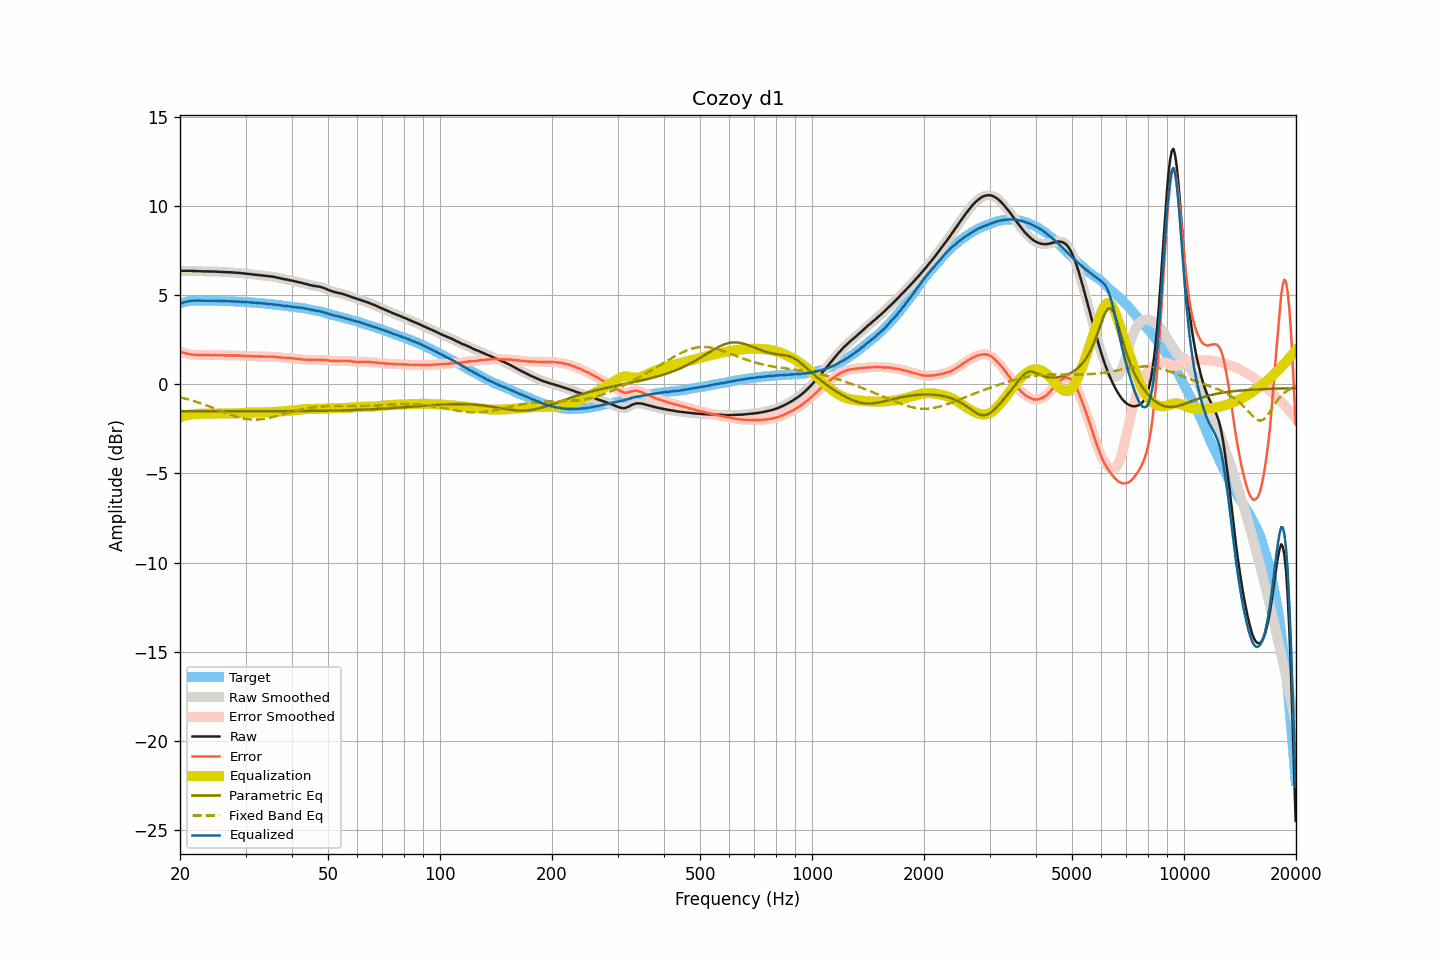

The table this chart was drawn from, first rows:
frequency, raw, smoothed, error, error_smoothed, equalization, parametric_eq, fixed_band_eq, equalized_raw, equalized_smoothed, target
20.00, 6.37, 6.37, 1.84, 1.84, -1.84, -1.51, -0.73, 4.53, 4.53, 4.53
20.20, 6.37, 6.37, 1.81, 1.81, -1.81, -1.51, -0.75, 4.56, 4.56, 4.56
20.40, 6.37, 6.37, 1.78, 1.78, -1.78, -1.51, -0.77, 4.59, 4.59, 4.59
20.61, 6.37, 6.37, 1.76, 1.76, -1.76, -1.51, -0.80, 4.62, 4.62, 4.61
20.81, 6.37, 6.37, 1.73, 1.73, -1.73, -1.51, -0.82, 4.64, 4.64, 4.64
21.02, 6.37, 6.38, 1.70, 1.71, -1.71, -1.51, -0.84, 4.66, 4.66, 4.67
21.23, 6.37, 6.37, 1.69, 1.69, -1.70, -1.51, -0.87, 4.68, 4.68, 4.68
21.44, 6.37, 6.37, 1.68, 1.68, -1.68, -1.51, -0.89, 4.69, 4.69, 4.69
21.66, 6.36, 6.37, 1.67, 1.67, -1.67, -1.51, -0.92, 4.69, 4.70, 4.70
21.87, 6.36, 6.36, 1.67, 1.66, -1.66, -1.51, -0.95, 4.70, 4.70, 4.70
22.09, 6.36, 6.36, 1.66, 1.65, -1.66, -1.51, -0.98, 4.71, 4.70, 4.71
22.31, 6.35, 6.36, 1.65, 1.65, -1.65, -1.51, -1.01, 4.70, 4.71, 4.71
22.54, 6.35, 6.35, 1.65, 1.65, -1.65, -1.51, -1.04, 4.70, 4.70, 4.71
22.76, 6.35, 6.35, 1.65, 1.65, -1.65, -1.51, -1.07, 4.70, 4.70, 4.71
22.99, 6.34, 6.35, 1.65, 1.65, -1.65, -1.51, -1.10, 4.70, 4.70, 4.70
23.22, 6.34, 6.34, 1.65, 1.65, -1.65, -1.51, -1.13, 4.70, 4.70, 4.69
23.45, 6.34, 6.34, 1.65, 1.65, -1.65, -1.51, -1.16, 4.70, 4.70, 4.69
23.69, 6.34, 6.34, 1.65, 1.65, -1.65, -1.51, -1.19, 4.70, 4.70, 4.69
23.92, 6.34, 6.34, 1.65, 1.64, -1.65, -1.51, -1.23, 4.70, 4.70, 4.69
24.16, 6.33, 6.34, 1.63, 1.64, -1.64, -1.51, -1.26, 4.69, 4.69, 4.70
24.40, 6.33, 6.34, 1.63, 1.64, -1.64, -1.51, -1.30, 4.69, 4.69, 4.70
24.65, 6.33, 6.33, 1.64, 1.64, -1.64, -1.51, -1.33, 4.69, 4.69, 4.69
24.89, 6.33, 6.33, 1.65, 1.64, -1.64, -1.51, -1.37, 4.69, 4.69, 4.69
25.14, 6.32, 6.33, 1.64, 1.64, -1.64, -1.51, -1.40, 4.69, 4.69, 4.69
25.39, 6.32, 6.32, 1.64, 1.64, -1.64, -1.51, -1.44, 4.69, 4.69, 4.69
25.65, 6.31, 6.32, 1.63, 1.63, -1.64, -1.51, -1.48, 4.68, 4.68, 4.69
25.91, 6.31, 6.31, 1.64, 1.63, -1.63, -1.51, -1.51, 4.68, 4.68, 4.67
26.16, 6.30, 6.31, 1.63, 1.63, -1.63, -1.51, -1.55, 4.67, 4.67, 4.67
26.43, 6.30, 6.30, 1.63, 1.63, -1.63, -1.51, -1.58, 4.68, 4.67, 4.67
26.69, 6.29, 6.30, 1.62, 1.63, -1.63, -1.51, -1.62, 4.67, 4.67, 4.67
26.96, 6.29, 6.29, 1.62, 1.62, -1.63, -1.51, -1.65, 4.67, 4.67, 4.67
27.23, 6.29, 6.29, 1.63, 1.62, -1.63, -1.51, -1.69, 4.67, 4.67, 4.67
27.50, 6.28, 6.29, 1.62, 1.62, -1.62, -1.51, -1.72, 4.66, 4.66, 4.67
27.77, 6.28, 6.28, 1.63, 1.62, -1.62, -1.51, -1.75, 4.66, 4.66, 4.66
28.05, 6.27, 6.27, 1.62, 1.62, -1.62, -1.51, -1.78, 4.65, 4.65, 4.65
28.33, 6.26, 6.27, 1.62, 1.62, -1.62, -1.51, -1.81, 4.64, 4.65, 4.64
28.62, 6.26, 6.26, 1.62, 1.62, -1.62, -1.51, -1.84, 4.65, 4.64, 4.64
28.90, 6.25, 6.25, 1.61, 1.62, -1.61, -1.51, -1.86, 4.64, 4.64, 4.64
29.19, 6.24, 6.25, 1.62, 1.61, -1.61, -1.51, -1.88, 4.63, 4.64, 4.63
29.48, 6.23, 6.23, 1.60, 1.60, -1.61, -1.51, -1.90, 4.63, 4.63, 4.64
29.78, 6.22, 6.22, 1.60, 1.60, -1.60, -1.51, -1.92, 4.62, 4.62, 4.62
30.08, 6.21, 6.21, 1.59, 1.59, -1.60, -1.51, -1.94, 4.62, 4.62, 4.62
30.38, 6.20, 6.20, 1.59, 1.59, -1.59, -1.51, -1.95, 4.61, 4.61, 4.61
30.68, 6.19, 6.19, 1.59, 1.59, -1.59, -1.51, -1.96, 4.61, 4.61, 4.61
30.99, 6.18, 6.18, 1.59, 1.58, -1.58, -1.51, -1.97, 4.60, 4.60, 4.60
31.30, 6.17, 6.17, 1.58, 1.58, -1.58, -1.51, -1.98, 4.59, 4.59, 4.59
31.61, 6.16, 6.16, 1.57, 1.58, -1.58, -1.51, -1.98, 4.59, 4.59, 4.59
31.93, 6.15, 6.15, 1.57, 1.57, -1.57, -1.51, -1.98, 4.58, 4.58, 4.58
32.24, 6.14, 6.14, 1.58, 1.57, -1.57, -1.51, -1.98, 4.57, 4.57, 4.57
32.57, 6.13, 6.13, 1.57, 1.57, -1.57, -1.51, -1.97, 4.57, 4.57, 4.56
32.89, 6.12, 6.12, 1.56, 1.57, -1.57, -1.51, -1.96, 4.56, 4.56, 4.56
33.22, 6.11, 6.11, 1.56, 1.56, -1.56, -1.51, -1.95, 4.55, 4.55, 4.55
33.55, 6.10, 6.10, 1.56, 1.56, -1.56, -1.51, -1.94, 4.54, 4.54, 4.55
33.89, 6.09, 6.09, 1.56, 1.56, -1.56, -1.51, -1.92, 4.53, 4.53, 4.53
34.23, 6.08, 6.08, 1.55, 1.56, -1.56, -1.51, -1.91, 4.53, 4.53, 4.53
34.57, 6.07, 6.07, 1.56, 1.56, -1.56, -1.51, -1.89, 4.52, 4.52, 4.52
34.92, 6.06, 6.07, 1.56, 1.56, -1.56, -1.51, -1.87, 4.51, 4.51, 4.50
35.27, 6.05, 6.06, 1.55, 1.56, -1.55, -1.51, -1.85, 4.50, 4.50, 4.50
35.62, 6.04, 6.04, 1.56, 1.55, -1.55, -1.51, -1.82, 4.50, 4.49, 4.49
35.97, 6.02, 6.02, 1.55, 1.55, -1.54, -1.51, -1.80, 4.48, 4.48, 4.47
... 635 more rows
